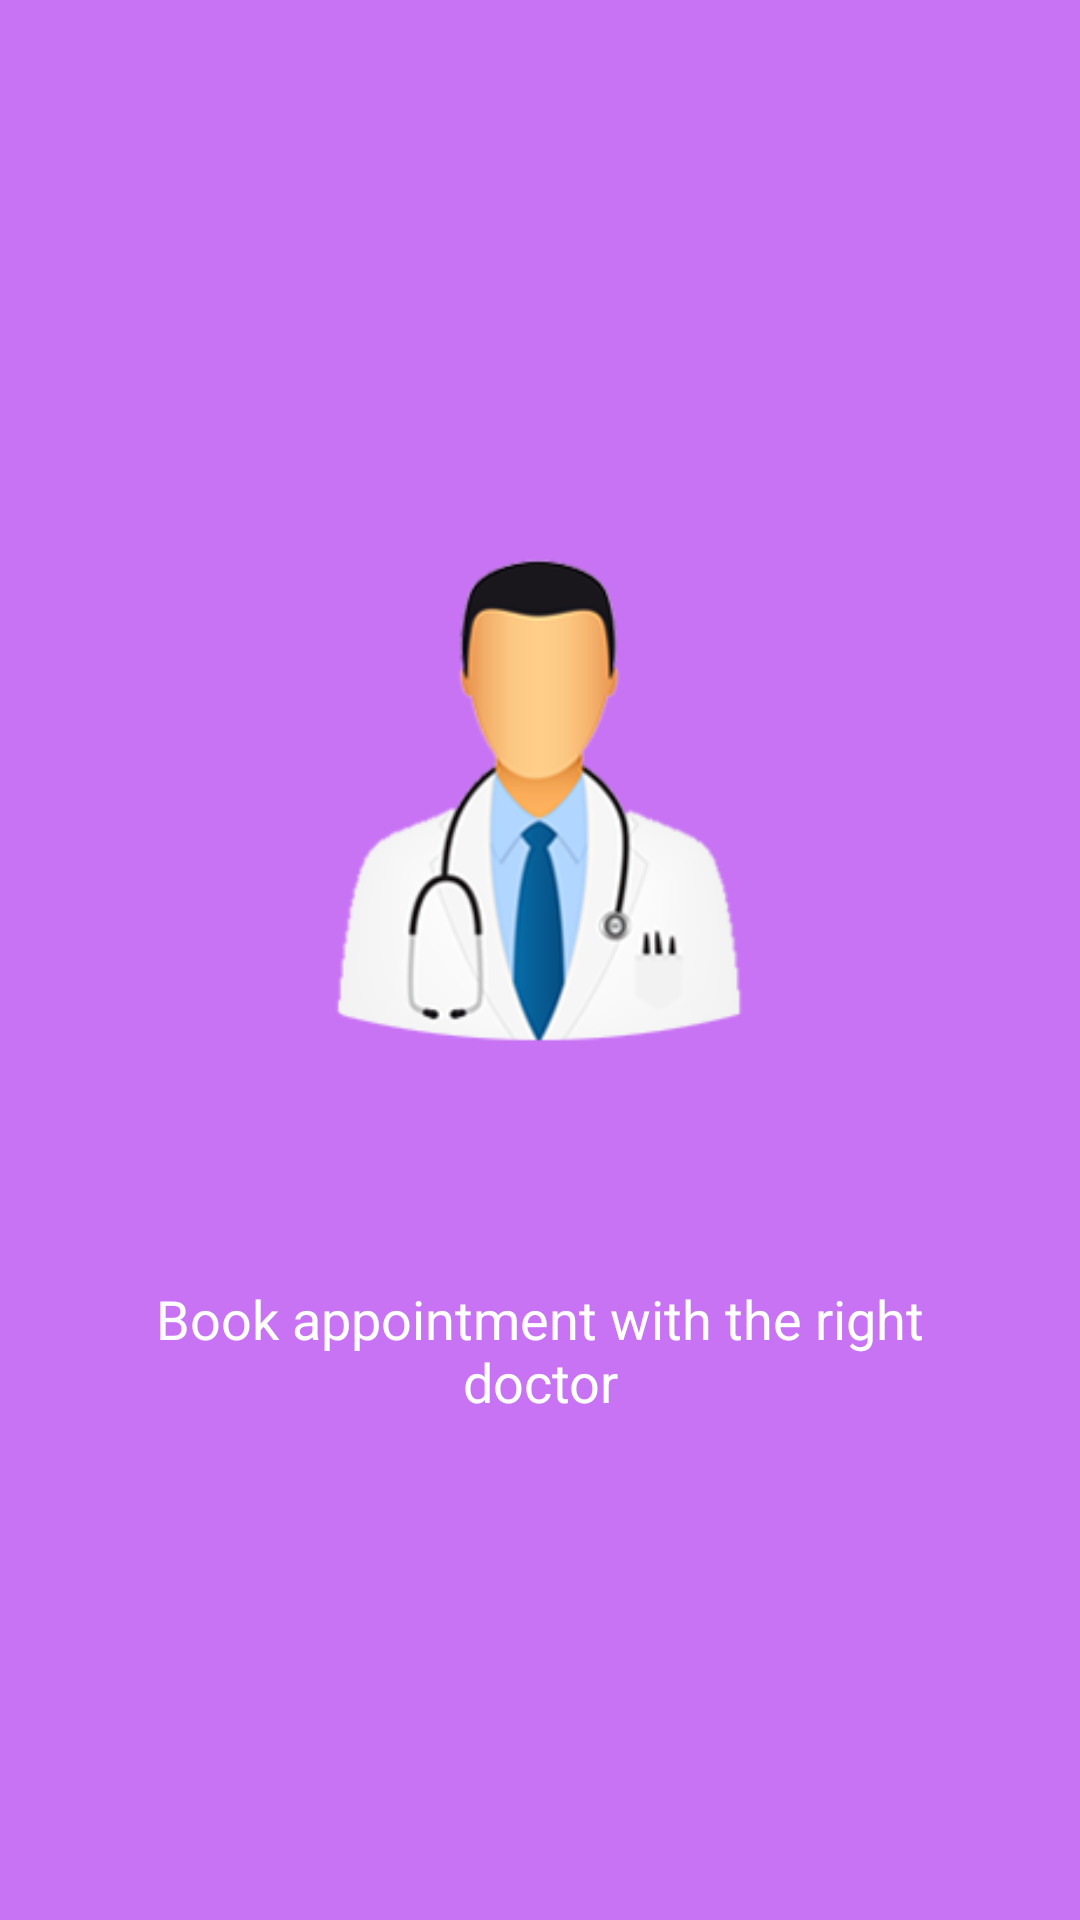

The Android layout XML behind this screen, and the referenced resources:
<!-- AndroidManifest.xml: application theme AppTheme -->
<!-- res/layout/welcome_slide4.xml -->
<?xml version="1.0" encoding="utf-8"?>
<RelativeLayout xmlns:android="http://schemas.android.com/apk/res/android"
    android:layout_width="match_parent"
    android:layout_height="match_parent"
    android:background="@color/bg_screen4">

    <LinearLayout
        android:layout_width="wrap_content"
        android:layout_height="wrap_content"
        android:layout_centerInParent="true"
        android:gravity="center_horizontal"
        android:orientation="vertical">

        <ImageView
            android:layout_width="200dp"
            android:layout_height="200dp"
            android:src="@drawable/docter_appointment" />

        <TextView
            android:layout_width="wrap_content"
            android:layout_height="wrap_content"
            android:textColor="@android:color/white"
            android:textSize="@dimen/slide_title"
            android:textStyle="bold" />

        <TextView
            android:layout_width="wrap_content"
            android:layout_height="wrap_content"
            android:layout_marginTop="20dp"
            android:paddingLeft="@dimen/desc_padding"
            android:paddingRight="@dimen/desc_padding"
            android:text="@string/slide_4_desc"
            android:textAlignment="center"
            android:textColor="@android:color/white"
            android:textSize="@dimen/slide_desc" />

    </LinearLayout>

</RelativeLayout>
<!-- resources referenced by this layout -->
<resources>
  <color name="bg_screen4">#c873f4</color>
  <dimen name="desc_padding">40dp</dimen>
  <dimen name="slide_desc">18dp</dimen>
  <dimen name="slide_title">30dp</dimen>
  <!-- drawable docter_appointment: png bitmap (drawable, 43312 bytes) -->
  <string name="slide_4_desc">Book appointment with the right doctor</string>
  <style name="AppTheme" parent="Theme.AppCompat.Light.DarkActionBar">
          
          <item name="colorPrimary">@color/colorPrimary</item>
          <item name="colorPrimaryDark">@color/colorPrimaryDark</item>
          <item name="colorAccent">@color/colorAccent</item>
      </style>
  <color name="colorPrimary">#009688</color>
  <color name="colorPrimaryDark">#00796B</color>
  <color name="colorAccent">#FF4081</color>
</resources>
